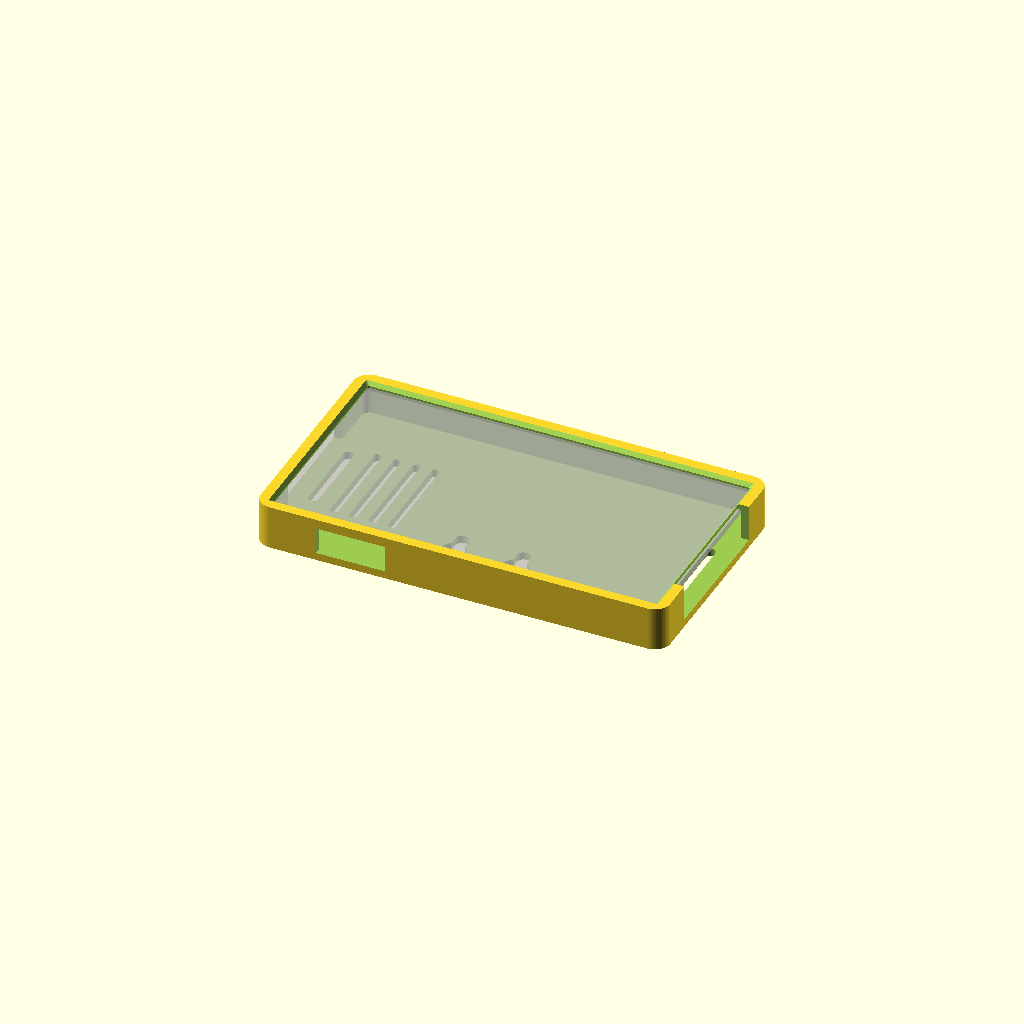
Cell 1: rendered with the file's own defaults.
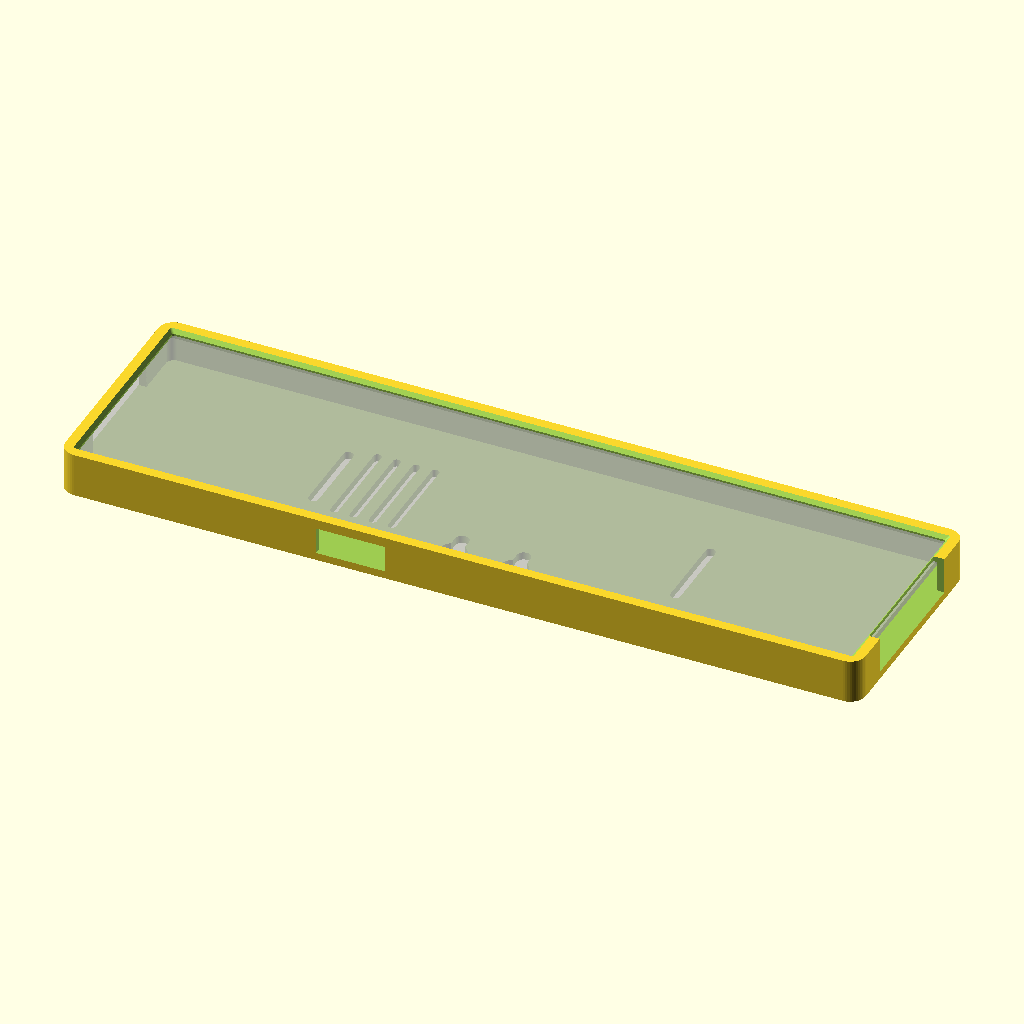
Cell 2: board_len = 203 (everything else at default).
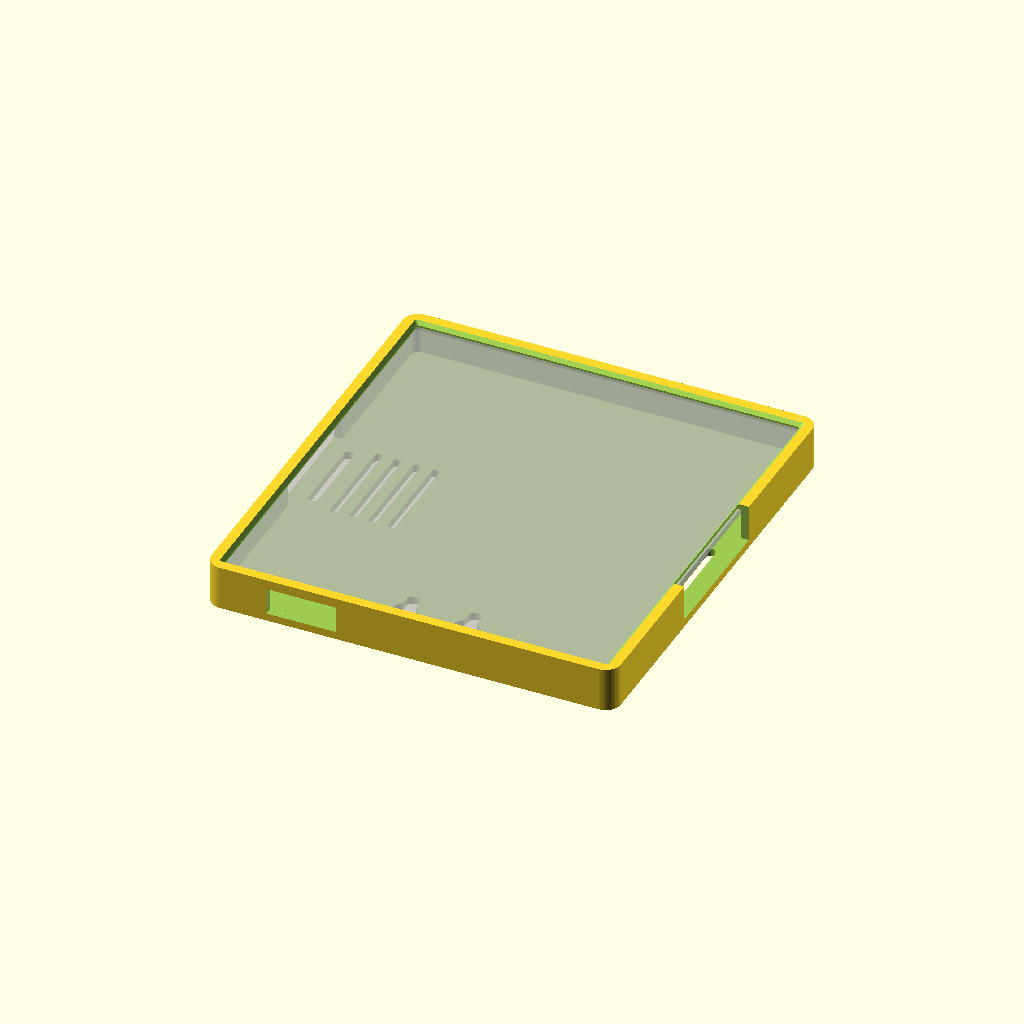
Cell 3: the same model with board_wid = 109.8.
One fixed orthographic camera (rotation 55°, 0°, 25°; colour scheme Cornfield) for every cell.
OpenSCAD source file case/cyd35_tpu_tray.scad:
// TPU snap tray for the Sunton ESP32-3248S035 (3.5 inch CYD, 480x320)
// used by the bambu-screen project.
//
// Closed back, open front. The board drops in from the front and a short
// lip around the rim holds it by the top face of the PCB. TPU stretches, so
// the lip clears the PCB when you flex one long side.
//
// Orientation: X is the long axis, Y the short axis, Z up is the screen.
// Origin is the center of the board. Print face down (back of tray on the
// bed) with no supports.
//
// Every number below is a starting point from published board dimensions
// (101.5 x 54.9 mm PCB). Verify with calipers before the final print:
//   board_len, board_wid, pcb_t, lip_inset, back_clear, and the cutouts.

// ---------- board ----------
board_len   = 101.5;   // PCB length (X), mm
board_wid   = 54.9;    // PCB width (Y), mm
pcb_t       = 1.6;     // PCB thickness
back_clear  = 6.5;     // tallest part under the PCB (JST sockets, USB shells)

// ---------- fit ----------
clear       = 0.4;     // gap per side between PCB edge and tray wall
wall        = 2.0;     // side wall thickness
back_t      = 2.0;     // back plate thickness
lip_inset   = 1.5;     // how far the lip reaches over the PCB top face
lip_t       = 1.4;     // lip thickness (Z)
lip_chamfer = 0.9;     // chamfer on the lip's top inner edge for easy entry
corner_r    = 4;       // outer corner radius

// ---------- edge cutouts ----------
// [edge, center offset along that edge from the board center, width, height]
// edge: "x+" right short edge, "x-" left short edge, "y+" top long edge,
//       "y-" bottom long edge. Height is measured up from the back plate's
//       inside face and runs through the lip when it is tall enough.
// Default: USB-C + micro USB share one short edge; the microSD slot and the
// power / expansion JSTs sit near the other. Measure yours and adjust.
cutouts = [
    ["x+",  0,   36, back_clear + pcb_t + lip_t + 1],   // USB ports, through lip
    ["x-",  0,   30, back_clear + 0.5],                 // SD card + JST plugs
    ["y-", -28,  18, back_clear + 0.5],                 // speaker / P1 power lead
];

// ---------- back features ----------
vent_slots   = true;   // slots behind the ESP32 module and regulator
vent_center  = [-31, 0];   // XY center of the vent field
vent_field   = [24, 26];   // overall size of the vent field
vent_pitch   = 5;
vent_w       = 2;

strap_slots  = true;   // two slots on the back for a hook-and-loop strap
strap_w      = 22;     // strap width
strap_t      = 2.6;    // slot thickness
strap_x      = 47;     // distance of each slot from the center (X)

keyholes     = true;   // two screw keyholes for hanging the tray
keyhole_x    = 8;      // distance from center (X)
keyhole_d    = 7;      // head clearance
keyhole_neck = 3.6;    // shank slot width
keyhole_len  = 7;      // slot length

$fn = 48;

// ---------- derived ----------
in_len  = board_len + 2 * clear;
in_wid  = board_wid + 2 * clear;
out_len = in_len + 2 * wall;
out_wid = in_wid + 2 * wall;
cavity_h = back_clear + pcb_t;            // PCB top face sits here
total_h  = back_t + cavity_h + lip_t;     // outer height

module rrect(l, w, r) {
    rr = min(r, l / 2 - 0.05, w / 2 - 0.05);   // keep slots from collapsing
    offset(r = rr) offset(delta = -rr) square([l, w], center = true);
}

module outer_body() {
    linear_extrude(total_h) rrect(out_len, out_wid, corner_r);
}

module cavity() {
    // main pocket for the board and its underside components
    translate([0, 0, back_t])
        linear_extrude(cavity_h + 0.01)
            rrect(in_len, in_wid, max(corner_r - wall, 0.5));
    // opening above the lip (what the lip does not cover)
    translate([0, 0, back_t + cavity_h - 0.01])
        linear_extrude(lip_t + 1)
            rrect(in_len - 2 * lip_inset, in_wid - 2 * lip_inset,
                  max(corner_r - wall - lip_inset, 0.5));
    // entry chamfer on the lip's inner top edge
    translate([0, 0, total_h - lip_chamfer])
        linear_extrude(height = lip_chamfer + 0.01, scale = [
            (in_len - 2 * lip_inset + 2 * lip_chamfer) / (in_len - 2 * lip_inset),
            (in_wid - 2 * lip_inset + 2 * lip_chamfer) / (in_wid - 2 * lip_inset)])
            rrect(in_len - 2 * lip_inset, in_wid - 2 * lip_inset,
                  max(corner_r - wall - lip_inset, 0.5));
}

module edge_cutout(c) {
    edge = c[0]; off = c[1]; w = c[2]; h = c[3];
    depth = wall + lip_inset + 2;
    z0 = back_t;                                  // from the inside back face
    if (edge == "x+" || edge == "x-") {
        sx = (edge == "x+") ? 1 : -1;
        translate([sx * (in_len / 2 + depth / 2 - 1), off, z0 + h / 2])
            cube([depth, w, h], center = true);
    } else {
        sy = (edge == "y+") ? 1 : -1;
        translate([off, sy * (in_wid / 2 + depth / 2 - 1), z0 + h / 2])
            cube([w, depth, h], center = true);
    }
}

module vents() {
    n = floor(vent_field[0] / vent_pitch);
    for (i = [0 : n - 1])
        translate([vent_center[0] - vent_field[0] / 2 + vent_pitch / 2 + i * vent_pitch,
                   vent_center[1], -1])
            linear_extrude(back_t + 2)
                rrect(vent_w, vent_field[1], vent_w / 2);
}

module straps() {
    for (sx = [-1, 1])
        translate([sx * strap_x, 0, -1])
            linear_extrude(back_t + 2)
                rrect(strap_t, strap_w, strap_t / 2);
}

module keyhole() {
    translate([0, 0, -1]) {
        cylinder(d = keyhole_d, h = back_t + 2);
        translate([0, keyhole_len / 2, 0])
            linear_extrude(back_t + 2) rrect(keyhole_neck, keyhole_len, keyhole_neck / 2);
    }
}

module tray() {
    difference() {
        outer_body();
        cavity();
        for (c = cutouts) edge_cutout(c);
        if (vent_slots) vents();
        if (strap_slots) straps();
        if (keyholes) for (sx = [-1, 1]) translate([sx * keyhole_x, -in_wid / 2 + 12, 0]) keyhole();
    }
}

// Ghost of the PCB for sanity checking in the preview (F5 only, not exported)
module board_ghost() {
    %translate([0, 0, back_t + back_clear])
        linear_extrude(pcb_t) square([board_len, board_wid], center = true);
}

tray();
board_ghost();

echo(str("Outer size: ", out_len, " x ", out_wid, " x ", total_h, " mm"));
Parameter table extracted from the source (name, type, default, range or options):
board_len: number, default 101.5
board_wid: number, default 54.9
pcb_t: number, default 1.6
back_clear: number, default 6.5
clear: number, default 0.4
wall: number, default 2
back_t: number, default 2
lip_inset: number, default 1.5
lip_t: number, default 1.4
lip_chamfer: number, default 0.9
corner_r: number, default 4
vent_slots: bool, default true
vent_center: vector, default [-31, 0]
vent_field: vector, default [24, 26]
vent_pitch: number, default 5
vent_w: number, default 2
strap_slots: bool, default true
strap_w: number, default 22
strap_t: number, default 2.6
strap_x: number, default 47
keyholes: bool, default true
keyhole_x: number, default 8
keyhole_d: number, default 7
keyhole_neck: number, default 3.6
keyhole_len: number, default 7
